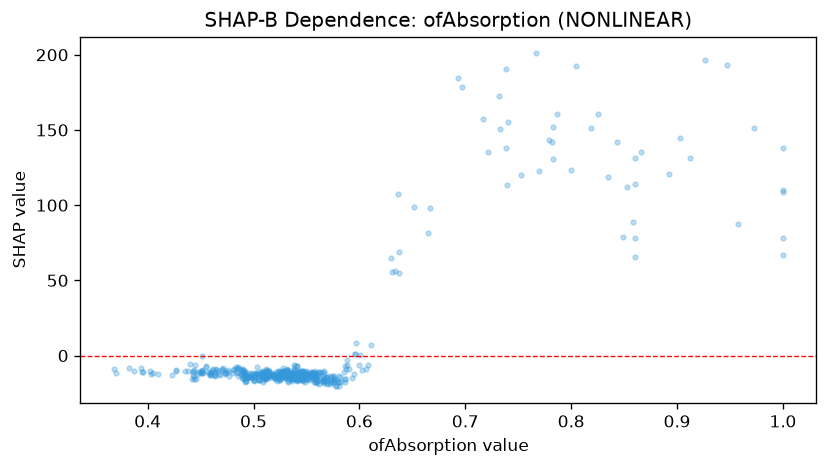

Values plotted in this chart, from the file beside it:
feature_value, shap_value
0.464, -10.78
0.552, -12.25
0.555, -10.91
0.521, -12.03
0.544, -11.11
0.516, -11.15
0.382, -8.15
0.533, -14.35
0.511, -10.05
0.528, -8.462
0.529, -12.24
0.542, -11.56
0.561, -13.2
0.508, -12.95
0.55, -12.19
0.55, -10.64
0.485, -11.74
0.535, -11.38
0.474, -11.42
0.491, -11.07
0.427, -9.39
0.503, -11.85
0.843, 142.2
0.514, -9.469
0.565, -16.22
0.608, -5.971
0.522, -17.05
0.506, -12.43
0.532, -13.48
0.477, -13.49
0.547, -14.1
0.443, -10.8
0.519, -12.53
0.483, -7.932
0.536, -16.62
0.903, 144.6
0.524, -16.4
0.482, -9.136
0.557, -15.38
0.527, -10.65
0.544, -10.71
0.539, -15.04
0.539, -15.49
0.572, -17.57
0.545, -14.85
0.545, -16.09
0.63, 64.86
0.435, -10.46
0.634, 56.16
0.484, -8.792
0.636, 107.6
0.587, -8.626
0.501, -12.51
0.541, -13.21
0.519, -13.73
0.528, -14.36
0.567, -17.96
0.569, -18.08
0.535, -15.77
0.525, -15.44
... 442 more rows
